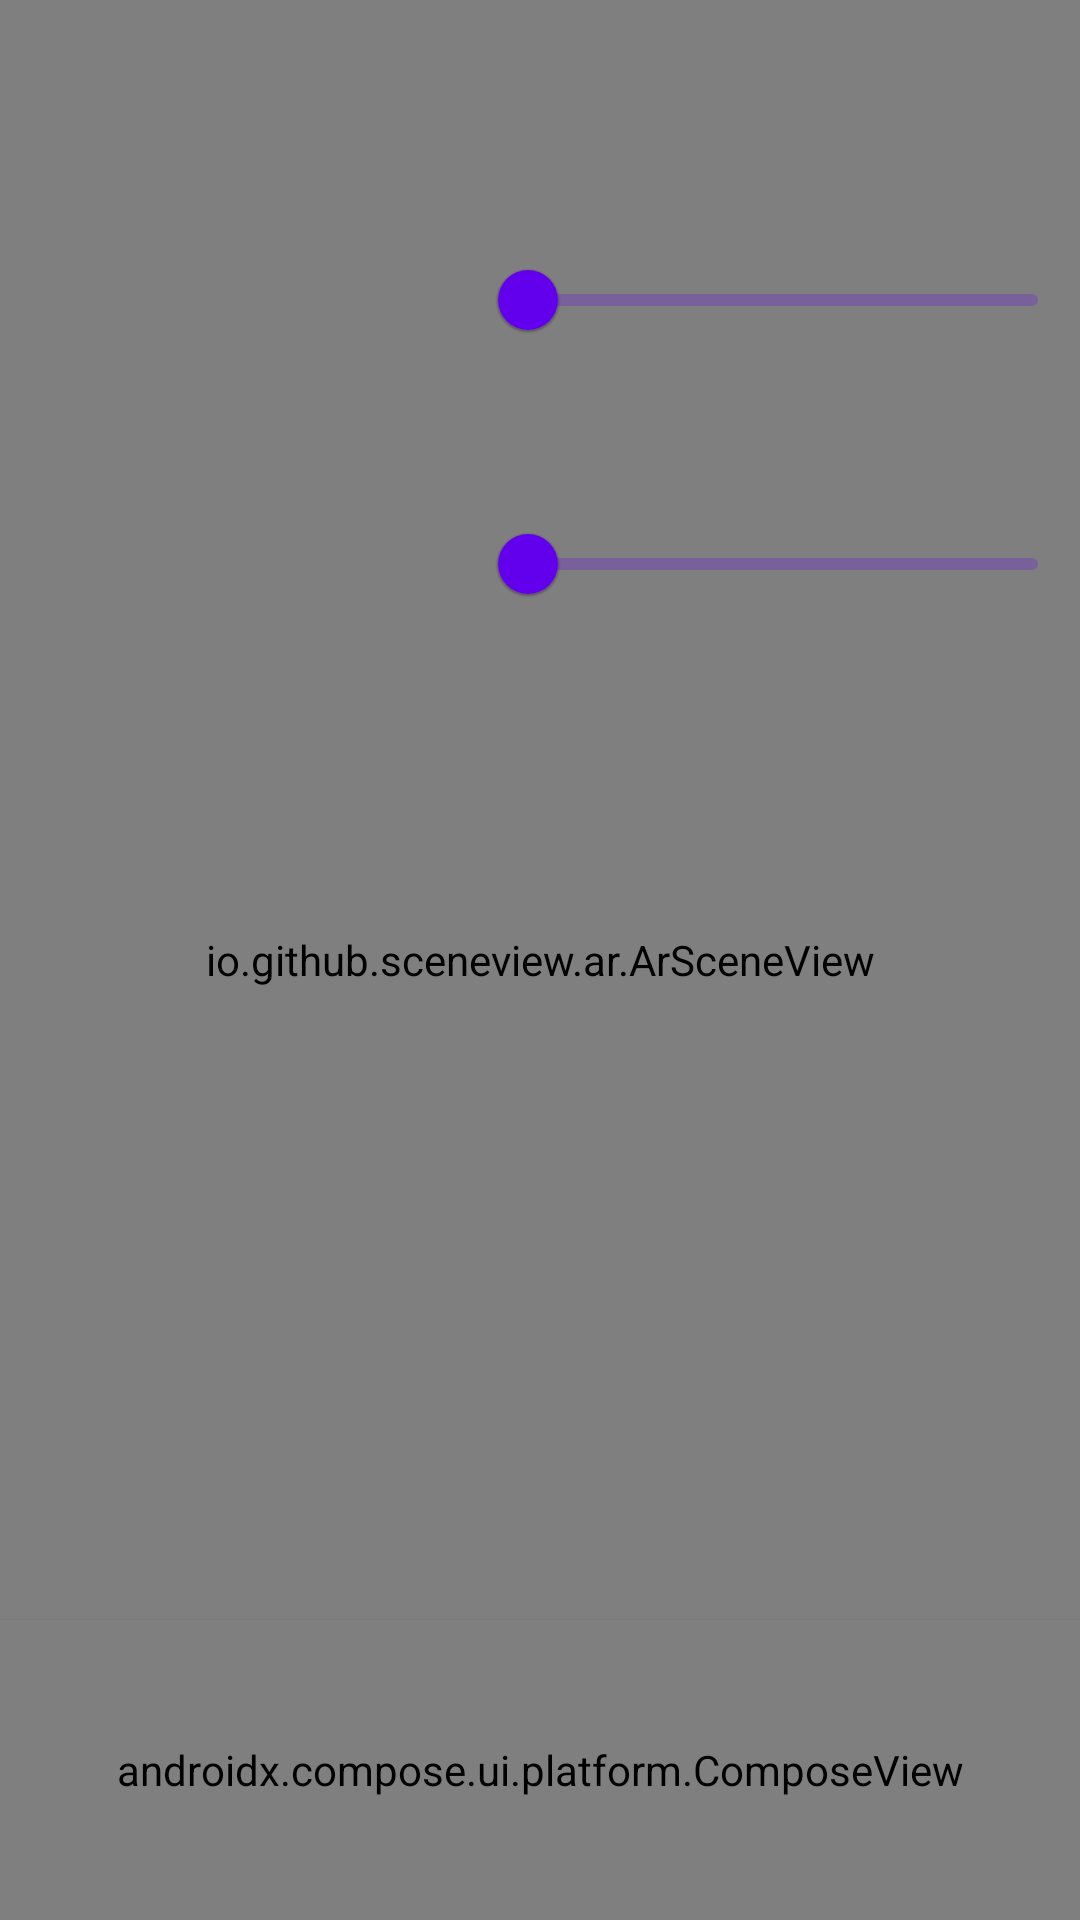

Here is an Android app screen rendered from its layout file. Give the layout XML and the strings, colors and styles it references.
<!-- AndroidManifest.xml: activity theme Theme.FurnitureApp -->
<!-- res/layout/fragment_main.xml -->
<androidx.constraintlayout.widget.ConstraintLayout xmlns:android="http://schemas.android.com/apk/res/android"
    xmlns:app="http://schemas.android.com/apk/res-auto"
    xmlns:tools="http://schemas.android.com/tools"
    android:layout_width="match_parent"
    android:layout_height="match_parent"
    android:clipToPadding="false">

    <LinearLayout
        android:layout_width="wrap_content"
        android:layout_height="wrap_content"
        android:layout_marginTop="56dp"
        android:elevation="2dp"
        android:gravity="center"
        android:orientation="vertical"
        app:layout_constraintEnd_toEndOf="parent"
        app:layout_constraintTop_toTopOf="parent">

        <com.google.android.material.slider.Slider
            android:id="@+id/pgb_x"
            android:layout_width="200dp"
            android:layout_height="wrap_content"
            android:valueFrom="0.0"
            android:valueTo="360.0"
            android:visibility="gone" />

        <com.google.android.material.slider.Slider
            android:id="@+id/pgb_y"
            android:layout_width="200dp"
            android:layout_height="wrap_content"
            android:layout_marginVertical="20dp"
            android:valueFrom="0.0"
            android:valueTo="360.0" />

        <com.google.android.material.slider.Slider
            android:id="@+id/pgb_z"
            android:layout_width="200dp"
            android:layout_height="wrap_content"
            android:valueFrom="0.0"
            android:valueTo="360.0"
            android:visibility="gone" />

        <com.google.android.material.slider.Slider
            android:id="@+id/pgb_scale"
            android:layout_width="200dp"
            android:layout_height="wrap_content"
            android:layout_marginVertical="20dp"
            android:valueFrom="0.5"
            android:valueTo="2.0" />
    </LinearLayout>

    <io.github.sceneview.ar.ArSceneView
        android:id="@+id/sceneView"
        android:layout_width="0dp"
        android:layout_height="0dp"
        android:elevation="1dp"
        app:layout_constraintBottom_toBottomOf="parent"
        app:layout_constraintLeft_toLeftOf="parent"
        app:layout_constraintRight_toRightOf="parent"
        app:layout_constraintTop_toTopOf="parent" />

    <com.google.android.material.floatingactionbutton.ExtendedFloatingActionButton
        android:id="@+id/actionButton"
        android:layout_width="wrap_content"
        android:layout_height="wrap_content"
        android:layout_marginBottom="16dp"
        android:backgroundTint="@color/translucent"
        android:gravity="center_vertical|left"
        android:text="@string/place_object"
        android:textColor="@android:color/white"
        android:visibility="gone"
        app:icon="@drawable/ic_anchor"
        app:iconGravity="textStart"
        app:iconTint="@android:color/white"
        app:layout_constraintBottom_toTopOf="@+id/compose_view"
        app:layout_constraintLeft_toLeftOf="parent"
        app:layout_constraintRight_toRightOf="parent" />

    <FrameLayout
        android:id="@+id/loadingView"
        android:layout_width="0dp"
        android:layout_height="0dp"
        android:background="#40000000"
        android:visibility="gone"
        app:layout_constraintBottom_toBottomOf="parent"
        app:layout_constraintLeft_toLeftOf="parent"
        app:layout_constraintRight_toRightOf="parent"
        app:layout_constraintTop_toTopOf="parent">

        <com.google.android.material.progressindicator.CircularProgressIndicator
            android:layout_width="wrap_content"
            android:layout_height="wrap_content"
            android:layout_gravity="center"
            android:indeterminate="true"
            app:indicatorSize="64dp"
            app:trackColor="#3FFFFFFF" />
    </FrameLayout>

    <androidx.compose.ui.platform.ComposeView
        android:id="@+id/compose_view"
        android:layout_width="match_parent"
        android:layout_height="100dp"
        android:elevation="2dp"
        app:layout_constraintBottom_toBottomOf="parent"
        app:layout_constraintEnd_toEndOf="parent"
        app:layout_constraintStart_toStartOf="parent" />

</androidx.constraintlayout.widget.ConstraintLayout>
<!-- resources referenced by this layout -->
<resources>
  <!-- drawable ic_anchor (drawable) -->
  <vector xmlns:android="http://schemas.android.com/apk/res/android"
      android:width="24dp"
      android:height="24dp"
      android:tint="#FFFFFF"
      android:viewportWidth="24"
      android:viewportHeight="24">
      <path
          android:fillColor="@android:color/white"
          android:pathData="M17,15l1.55,1.55c-0.96,1.69 -3.33,3.04 -5.55,3.37V11h3V9h-3V7.82C14.16,7.4 15,6.3 15,5c0,-1.65 -1.35,-3 -3,-3S9,3.35 9,5c0,1.3 0.84,2.4 2,2.82V9H8v2h3v8.92c-2.22,-0.33 -4.59,-1.68 -5.55,-3.37L7,15l-4,-3v3c0,3.88 4.92,7 9,7s9,-3.12 9,-7v-3L17,15zM12,4c0.55,0 1,0.45 1,1s-0.45,1 -1,1s-1,-0.45 -1,-1S11.45,4 12,4z" />
  </vector>
  <string name="place_object">Place at target</string>
  <style name="Theme.FurnitureApp" parent="Theme.MaterialComponents.Light.NoActionBar">
          <item name="android:statusBarColor">@color/Blue200</item>
      </style>
  <color name="Blue200">#FF74A1B6</color>
</resources>
